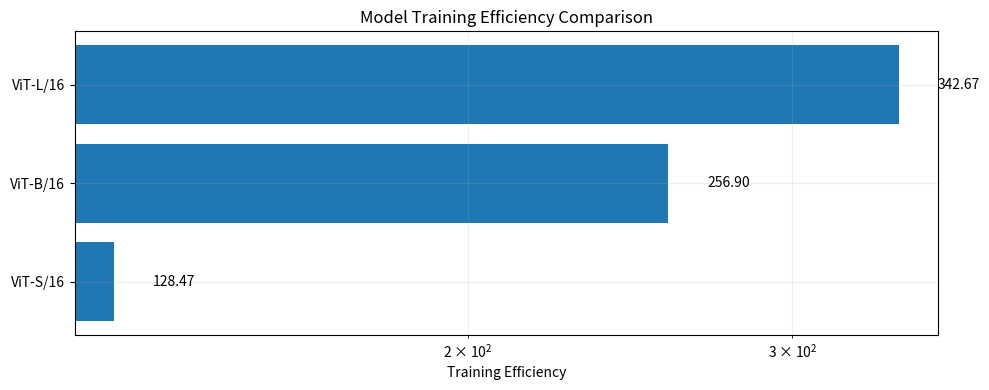

The script that saved this image:
import matplotlib.pyplot as plt
import numpy as np

models = ['ViT-S/16', 'ViT-B/16', 'ViT-L/16']
efficiency = [128.47, 256.9, 342.67]

fig, ax = plt.subplots(figsize=(10, 4))
bars = ax.barh(models, efficiency)
ax.set_xscale('log')
ax.set_xlabel('Training Efficiency')
ax.set_title('Model Training Efficiency Comparison')
ax.grid(True, which="both", ls="-", alpha=0.2)

# Add value annotations
for bar in bars:
    width = bar.get_width()
    ax.text(width*1.05, bar.get_y() + bar.get_height()/2, 
            f'{width:.2f}', 
            va='center')

plt.tight_layout()
plt.savefig("small_scale_vit3_eff.png")
